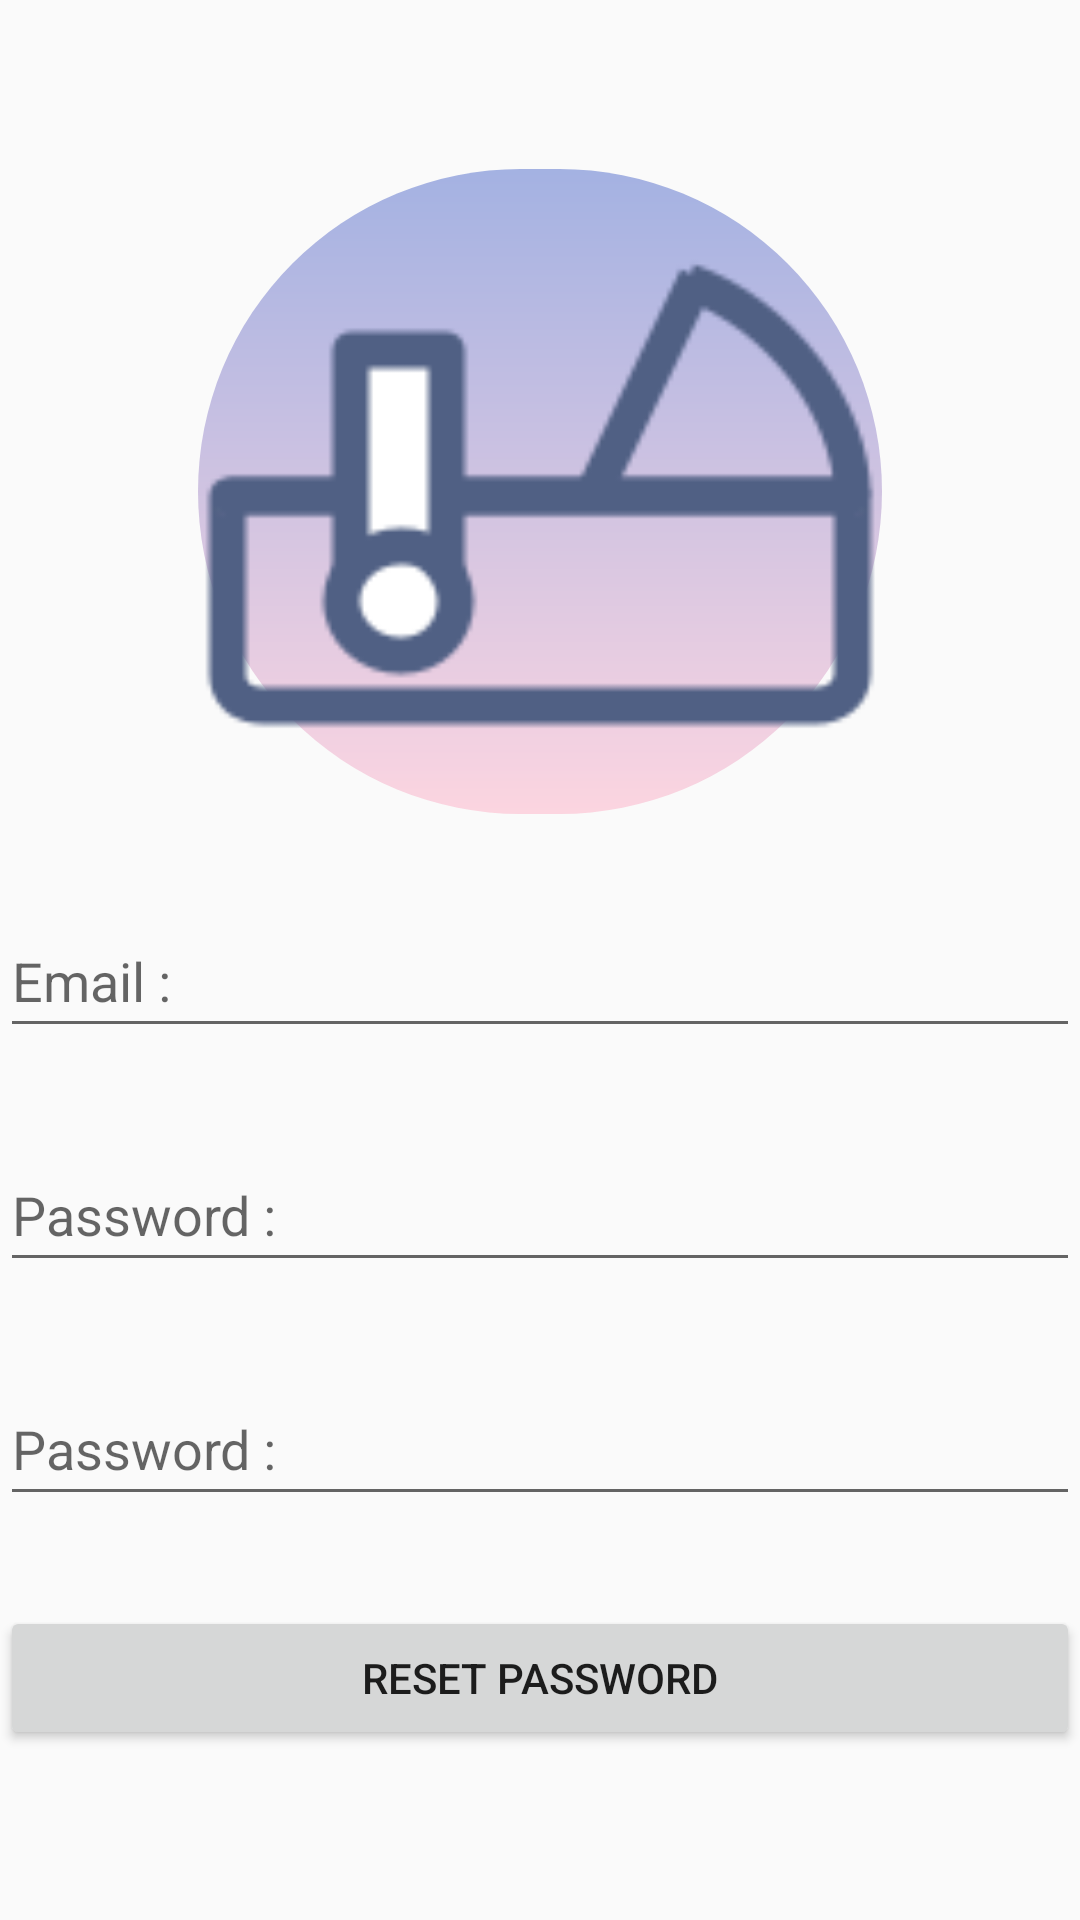

Android layout source for this screen:
<!-- AndroidManifest.xml: application theme Theme.BabyCare -->
<!-- res/layout/reset_password.xml -->
<?xml version="1.0" encoding="utf-8"?>
<androidx.constraintlayout.widget.ConstraintLayout xmlns:android="http://schemas.android.com/apk/res/android"
    android:layout_width="match_parent"
    android:layout_height="match_parent"
    xmlns:tools="http://schemas.android.com/tools">

    <LinearLayout
        android:layout_width="match_parent"
        android:layout_height="match_parent"
        android:gravity="center"
        android:orientation="vertical">
        <ImageView
            android:layout_width="228dp"
            android:layout_height="215dp"
            android:layout_centerInParent="true"
            android:layout_marginBottom="30dp"
            android:background="@drawable/circle_gradient"
            android:contentDescription="@string/todo"
            android:src="@drawable/logo" />

        <EditText
            android:id="@+id/confirmEmail"
            android:layout_width="match_parent"
            android:layout_height="wrap_content"
            android:layout_marginBottom="30dp"
            android:ems="10"
            android:minHeight="48dp"
            android:hint="@string/email"
            android:inputType="textEmailAddress" />

        <EditText
            android:id="@+id/confirmPassword"
            android:layout_width="match_parent"
            android:layout_height="wrap_content"
            android:layout_marginBottom="30dp"
            android:ems="10"
            android:hint="@string/password"
            android:inputType="textPassword"
            android:minHeight="48dp" />

        <EditText
            android:id="@+id/confirmVerifyPassword"
            android:layout_width="match_parent"
            android:layout_height="wrap_content"
            android:layout_marginBottom="30dp"
            android:ems="10"
            android:hint="@string/password"
            android:inputType="textPassword"
            android:minHeight="48dp" />

        <Button
            android:id="@+id/confirmResetPassword"
            android:layout_width="match_parent"
            android:layout_height="wrap_content"
            android:text="Reset password" />
    </LinearLayout>
</androidx.constraintlayout.widget.ConstraintLayout>
<!-- resources referenced by this layout -->
<resources>
  <!-- drawable circle_gradient (drawable) -->
  <shape xmlns:android="http://schemas.android.com/apk/res/android">
  
      <gradient
          android:type="linear"
          android:startColor="#804D69CA"
          android:angle="-90"
          android:endColor="#80FDAFC6" />
  
      <corners android:radius="500dp" />
  
      <stroke
          android:width="0dip" />
  
  </shape>
  <!-- drawable logo: png bitmap (drawable, 3957 bytes) -->
  <string name="email">Email :</string>
  <string name="password">Password :</string>
  <string name="todo">TODO</string>
  <style name="Theme.BabyCare" parent="Base.Theme.BabyCare" />
  <style name="Base.Theme.BabyCare" parent="Theme.AppCompat.DayNight.NoActionBar">
          <item name="colorPrimary">@color/black</item>
          <item name="colorSecondary">@color/white</item>
          
          
      </style>
  <color name="black">#000000</color>
  <color name="white">#FFFFFF</color>
</resources>
